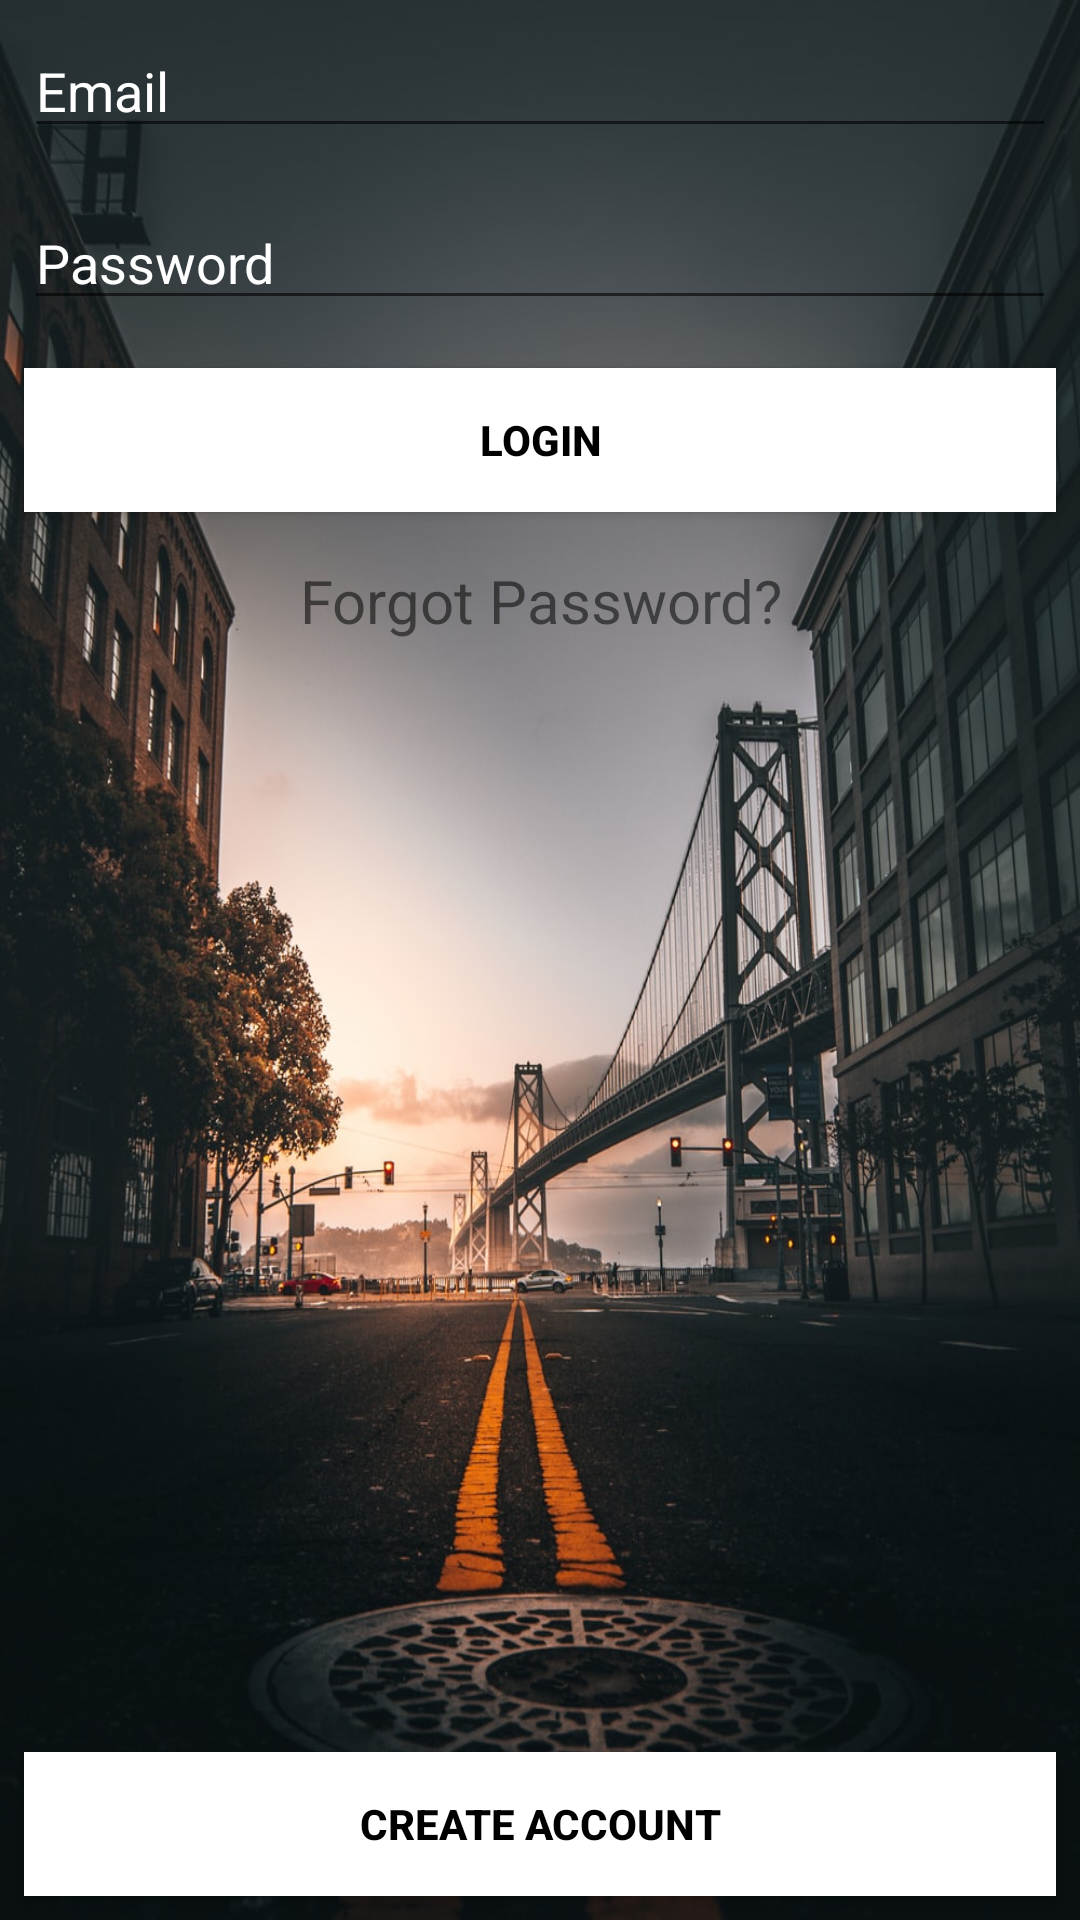

Produce the Android XML layout that renders to this screen, including the resource entries it uses.
<!-- AndroidManifest.xml: application theme AppTheme -->
<!-- res/layout/login.xml -->
<?xml version="1.0" encoding="utf-8"?>
<RelativeLayout xmlns:android="http://schemas.android.com/apk/res/android"
    android:layout_width="match_parent" android:layout_height="match_parent"
    android:background="@drawable/backgroundcmsc4361">

    <EditText
        android:id="@+id/et_email"
        style="@style/viewCustom"
        android:ems="10"
        android:hint="@string/etEmail"
        android:inputType="textEmailAddress"
        android:textColor="@android:color/white" />

    <EditText
        android:id="@+id/et_password"
        style="@style/viewCustom"
        android:layout_below="@id/et_email"
        android:ems="10"
        android:hint="@string/etPassword"
        android:inputType="textPassword"
        android:textColor="@android:color/white" />

    <Button
        android:id="@+id/btn_login"
        style="@style/viewCustom"
        android:layout_below="@id/et_password"
        android:background="@android:color/white"
        android:text="@string/login_title"
        android:textColor="@android:color/black"
        android:textStyle="bold" />
    <TextView
        android:id="@+id/tv_forgot_password"
        style="@style/viewCustom"
        android:layout_below="@id/btn_login"
        android:clickable="true"
        android:gravity="center_horizontal"
        android:text="Forgot Password?"
        android:textSize="20sp" />

    <Button
        android:id="@+id/btn_register_account"
        style="@style/viewCustom"
        android:layout_alignParentBottom="true"
        android:background="@android:color/white"
        android:text="@string/create_act"
        android:textColor="@android:color/black"
        android:textStyle="bold" />

</RelativeLayout>
<!-- resources referenced by this layout -->
<resources>
  <!-- drawable backgroundcmsc4361: jpg bitmap (drawable, 183087 bytes) -->
  <string name="create_act">Create Account</string>
  <string name="etEmail">Email</string>
  <string name="etPassword">Password</string>
  <string name="login_title">Login</string>
  <style name="viewCustom">
          <item name="android:layout_width">match_parent</item>
          <item name="android:layout_height">wrap_content</item>
          <item name="android:layout_margin">8dp</item>
      </style>
  <style name="AppTheme" parent="Theme.AppCompat.Light.DarkActionBar">
          
          <item name="colorPrimary">@color/colorPrimary</item>
          <item name="colorPrimaryDark">@color/colorPrimaryDark</item>
          <item name="colorAccent">@color/colorAccent</item>
          <item name="android:textColorHint">@color/colorWhite</item>
      </style>
  <!-- not gathered from this repository: default colours our renderer supplied (Android Studio template values) -->
  <color name="colorPrimary">#FF6200EE</color>
  <color name="colorPrimaryDark">#FF3700B3</color>
  <color name="colorAccent">#FF03DAC5</color>
</resources>
